Image classification data set "PlantVillage_Augmented_Dataset" (devnamanthakur/Potato-Leaf-Disease-Detection-DWM on GitHub). Class labels (3): early blight, healthy, late blight.

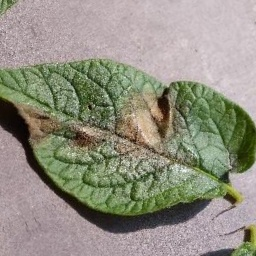
Label: late blight

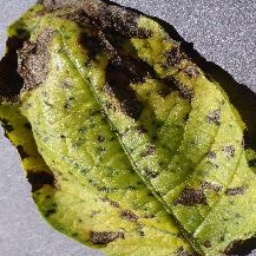
Label: early blight

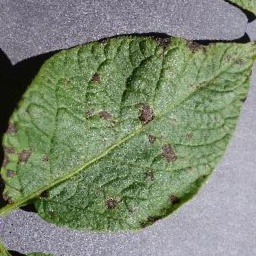
Label: early blight

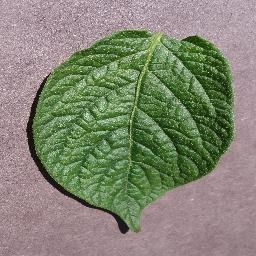
Label: healthy

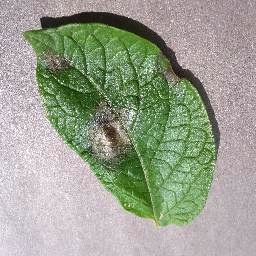
Label: late blight

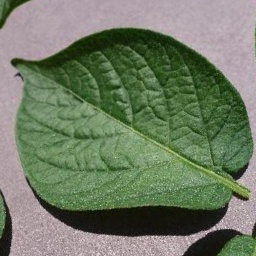
Label: healthy
